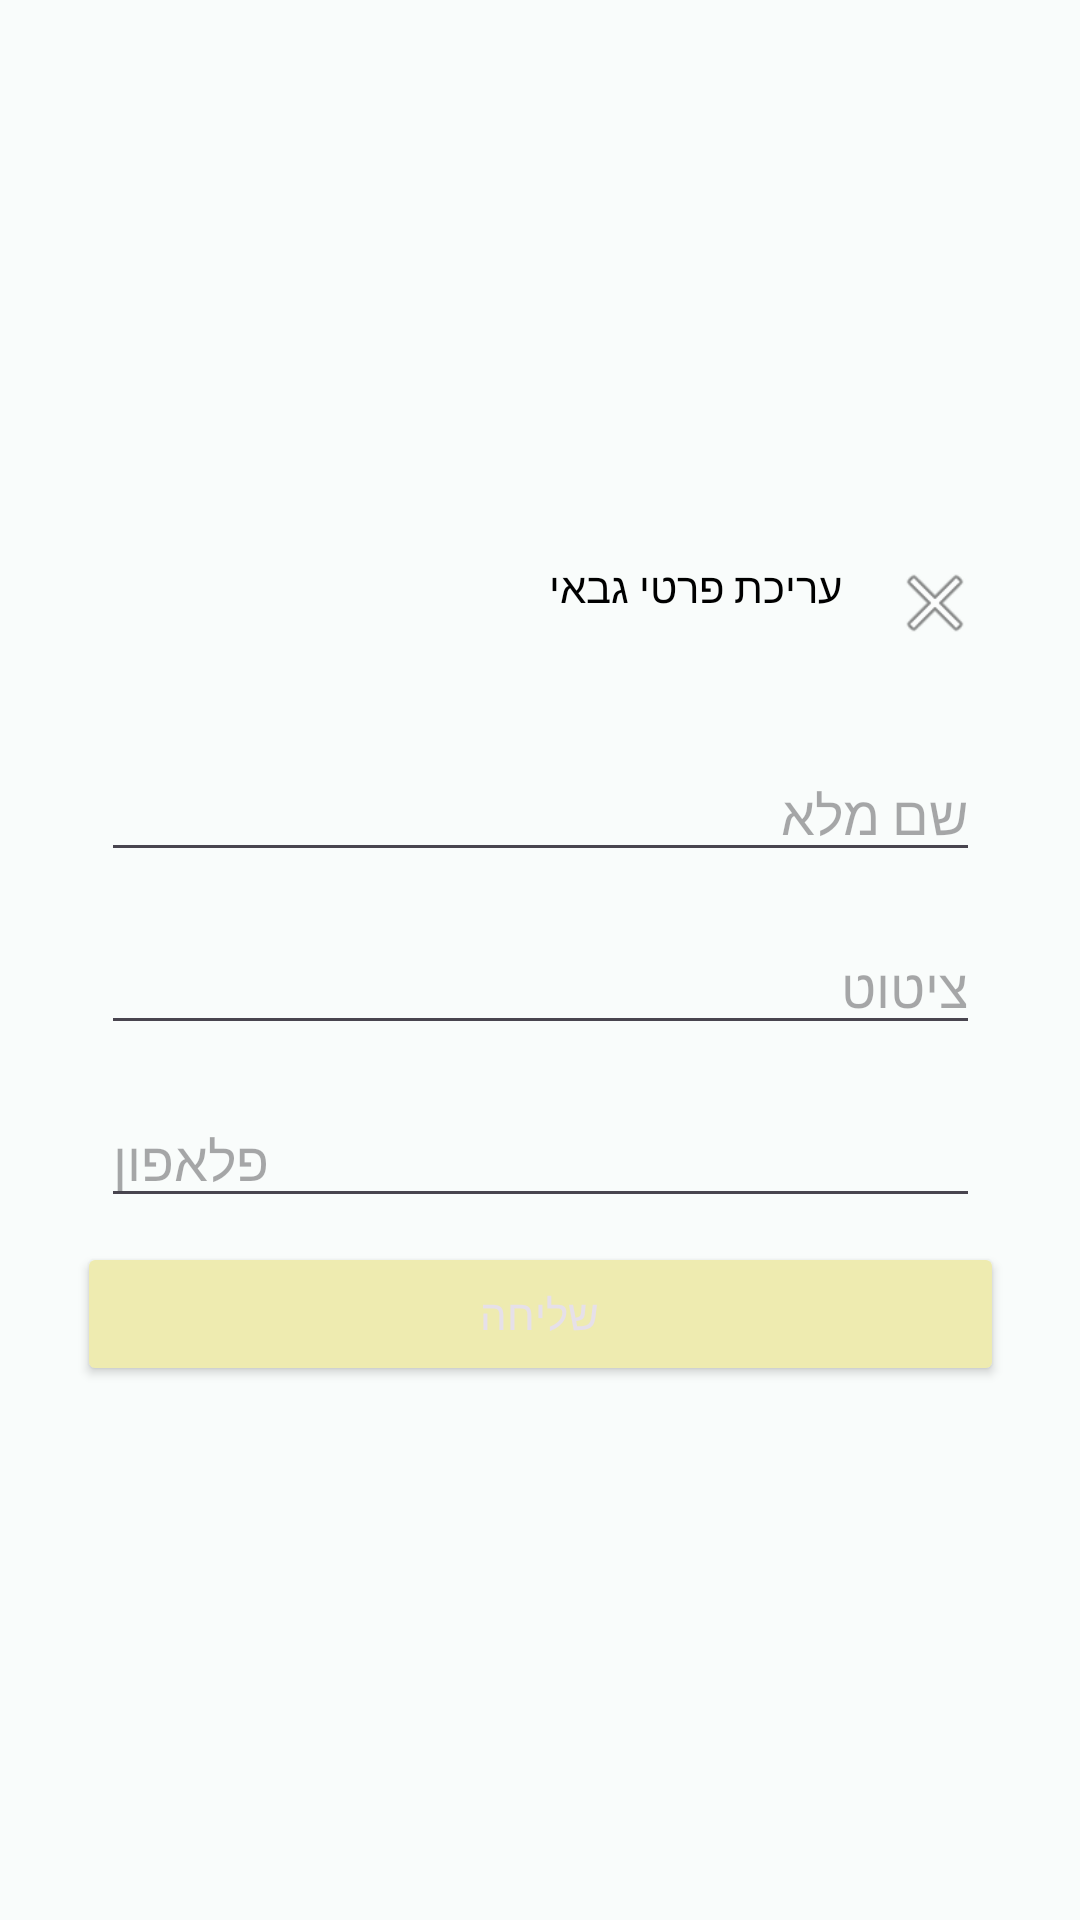

Reconstruct the res/layout file that produces this screen, plus the resources it refers to.
<!-- AndroidManifest.xml: application theme Theme.Minyan -->
<!-- res/layout/dialog_edit_gabai.xml -->
<?xml version="1.0" encoding="utf-8"?>
<androidx.constraintlayout.widget.ConstraintLayout
    xmlns:android="http://schemas.android.com/apk/res/android"
    xmlns:app="http://schemas.android.com/apk/res-auto"
    xmlns:tools="http://schemas.android.com/tools"
    android:layout_width="match_parent"
    android:layout_height="match_parent">

    <View
        android:id="@+id/viewEditGabai"
        android:layout_width="325dp"
        android:layout_height="300dp"
        app:layout_constraintBottom_toBottomOf="parent"
        app:layout_constraintEnd_toEndOf="parent"
        app:layout_constraintStart_toStartOf="parent"
        app:layout_constraintTop_toTopOf="parent" />

    <TextView
        android:id="@+id/textView25"
        android:layout_width="0dp"
        android:layout_height="wrap_content"
        android:layout_marginStart="16dp"
        android:layout_marginTop="16dp"
        android:layout_marginEnd="16dp"
        android:text="עריכת פרטי גבאי"
        android:textColor="#000000"
        android:textSize="14sp"
        app:layout_constraintEnd_toStartOf="@+id/buttonEditGabaiExit"
        app:layout_constraintStart_toStartOf="@+id/viewEditGabai"
        app:layout_constraintTop_toTopOf="@+id/viewEditGabai" />

    <EditText
        android:id="@+id/editTextEditGabaiPhone"
        android:layout_width="0dp"
        android:layout_height="wrap_content"
        android:layout_marginStart="16dp"
        android:layout_marginEnd="16dp"
        android:layout_marginBottom="8dp"
        android:hint="@string/phone"
        android:inputType="phone"
        app:layout_constraintBottom_toTopOf="@+id/linearLayoutEditGabai"
        app:layout_constraintEnd_toEndOf="@+id/viewEditGabai"
        app:layout_constraintHorizontal_bias="0.0"
        app:layout_constraintStart_toStartOf="@+id/viewEditGabai" />

    <EditText
        android:id="@+id/editTextEditGabaiName"
        android:layout_width="0dp"
        android:layout_height="wrap_content"
        android:layout_marginStart="16dp"
        android:layout_marginEnd="16dp"
        android:layout_marginBottom="16dp"
        android:hint="@string/full_name"
        app:layout_constraintBottom_toTopOf="@+id/editTextEditGabaiQuote"
        app:layout_constraintEnd_toEndOf="@+id/viewEditGabai"
        app:layout_constraintHorizontal_bias="0.0"
        app:layout_constraintStart_toStartOf="@+id/viewEditGabai" />

    <EditText
        android:id="@+id/editTextEditGabaiQuote"
        android:layout_width="0dp"
        android:layout_height="wrap_content"
        android:layout_marginBottom="16dp"
        android:hint="ציטוט"
        app:layout_constraintBottom_toTopOf="@+id/editTextEditGabaiPhone"
        app:layout_constraintEnd_toEndOf="@+id/editTextEditGabaiName"
        app:layout_constraintHorizontal_bias="0.0"
        app:layout_constraintStart_toStartOf="@+id/editTextEditGabaiName" />

    <Button
        android:id="@+id/buttonEditGabaiExit"
        style="@style/Widget.AppCompat.Button.Borderless"
        android:layout_width="30dp"
        android:layout_height="30dp"
        android:layout_marginTop="16dp"
        android:layout_marginEnd="16dp"
        android:background="@android:drawable/ic_menu_close_clear_cancel"
        app:layout_constraintEnd_toEndOf="@+id/viewEditGabai"
        app:layout_constraintTop_toTopOf="@+id/viewEditGabai" />

    <LinearLayout
        android:id="@+id/linearLayoutEditGabai"
        android:layout_width="0dp"
        android:layout_height="wrap_content"
        android:layout_margin="8dp"
        android:orientation="horizontal"
        app:layout_constraintBottom_toBottomOf="@+id/viewEditGabai"
        app:layout_constraintEnd_toEndOf="@+id/viewEditGabai"
        app:layout_constraintStart_toStartOf="@+id/viewEditGabai">

        <Button
            android:id="@+id/buttonEditGabaiSend"
            style="@style/Widget.AppCompat.Button.Colored"
            android:layout_width="0dp"
            android:layout_height="wrap_content"
            android:layout_weight="1"
            android:text="שליחה" />

    </LinearLayout>

</androidx.constraintlayout.widget.ConstraintLayout>
<!-- resources referenced by this layout -->
<resources>
  <string name="full_name">שם מלא</string>
  <string name="phone">פלאפון</string>
  <style name="Theme.Minyan" parent="Base.Theme.Minyan" />
  <style name="Base.Theme.Minyan" parent="Theme.Material3.DayNight.NoActionBar">
          
           <item name="colorPrimary">@color/my_light_primary</item>
           <item name="colorAccent">@color/my_light_accent</item>
           <item name="android:colorBackground">@color/background</item>
      </style>
  <color name="my_light_primary">#632f3f</color>
  <color name="my_light_accent">#eeebb0</color>
  <color name="background">#f9fcfb</color>
</resources>
